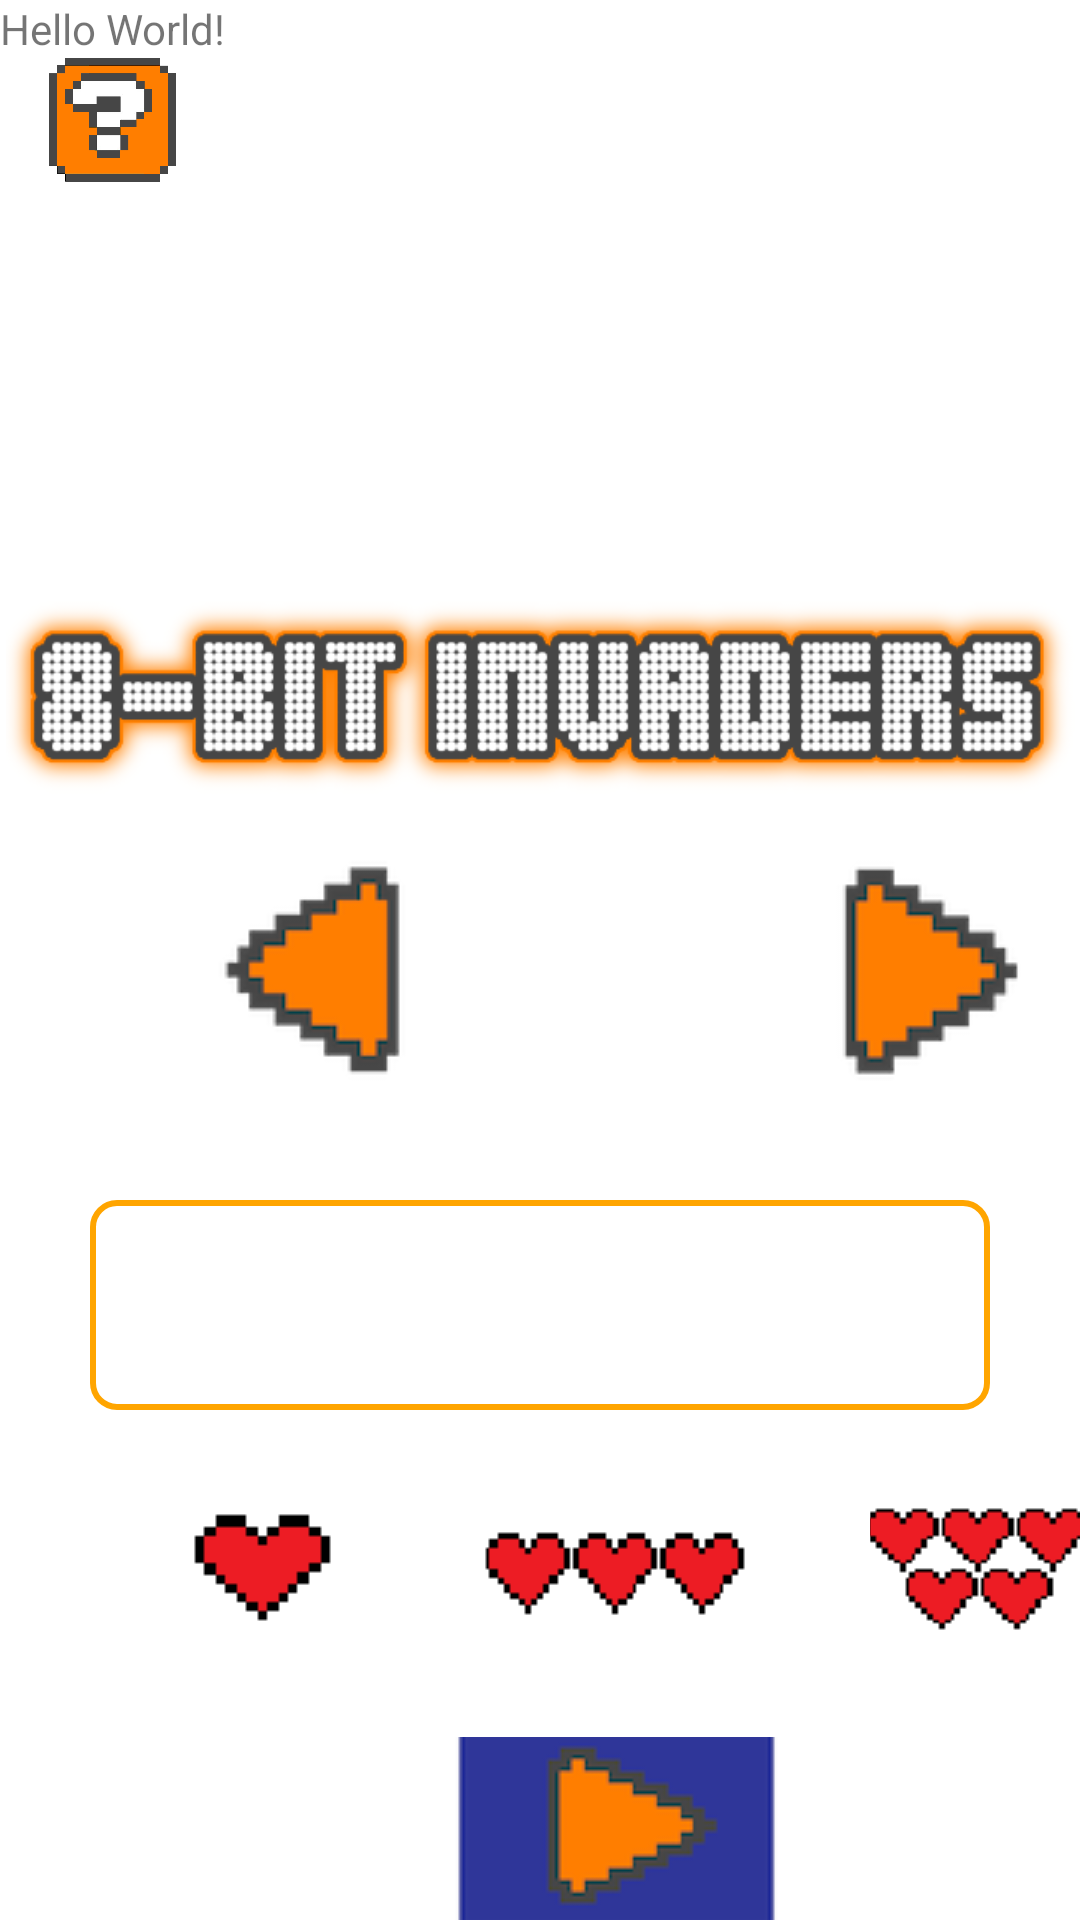

Write the Android layout XML for this screen, with the resource values it uses.
<!-- AndroidManifest.xml: application theme Theme.8bitInvader -->
<!-- res/layout/activity_main.xml -->
<?xml version="1.0" encoding="utf-8"?>
<RelativeLayout xmlns:android="http://schemas.android.com/apk/res/android"
    xmlns:app="http://schemas.android.com/apk/res-auto"
    xmlns:tools="http://schemas.android.com/tools"
    android:layout_width="match_parent"
    android:layout_height="match_parent"
    android:background="@drawable/background"
    android:orientation="vertical"
    tools:context=".MainActivity"
    >

    

    <ImageView
        android:id="@+id/image_logo"
        android:layout_width="wrap_content"
        android:layout_height="wrap_content"
        android:layout_alignParentLeft="true"
        android:layout_alignParentTop="true"
        android:layout_centerInParent="true"
        android:layout_marginLeft="2dp"
        android:layout_marginTop="154dp"
        android:src="@drawable/invaderslogo" />

    

    <ImageButton
        android:id="@+id/leaderboard_button"
        android:layout_width="wrap_content"
        android:layout_height="wrap_content"
        android:layout_alignParentLeft="true"
        android:layout_alignParentTop="true"
        android:layout_marginLeft="276dp"
        android:layout_marginTop="679dp"
        android:background="@null"
        android:src="@drawable/leaderboard" />

    

    <ImageButton
        android:id="@+id/mute_button"
        android:layout_width="wrap_content"
        android:layout_height="wrap_content"
        android:layout_alignParentLeft="true"
        android:layout_alignParentTop="true"
        android:layout_centerInParent="true"
        android:layout_marginLeft="51dp"
        android:layout_marginTop="680dp"
        android:background="@null"
        app:srcCompat="@drawable/mute" />

    

    <ImageButton
        android:id="@+id/play_button"
        android:layout_width="wrap_content"
        android:layout_height="wrap_content"
        android:layout_alignParentLeft="true"
        android:layout_alignParentTop="true"
        android:layout_centerInParent="true"
        android:layout_marginLeft="149dp"
        android:layout_marginTop="579dp"
        app:srcCompat="@drawable/play"
        android:background="@null"
        />

    

    <EditText
        android:id="@+id/name_box"
        android:layout_width="300dp"
        android:layout_height="70dp"
        android:layout_alignParentTop="true"
        android:layout_centerInParent="true"
        android:layout_marginTop="400dp"
        android:background="@drawable/orange_border"
        android:gravity="center"
        android:hint="Enter Name"
        android:imeOptions="actionDone"
        android:inputType="text"
        android:textColor="#ffffff"
        android:textColorHint="#ffffff"
        android:textSize="100px" />

    

    <ImageButton
        android:id="@+id/left_button"
        android:layout_width="wrap_content"
        android:layout_height="wrap_content"
        android:layout_alignParentLeft="true"
        android:layout_alignParentTop="true"
        android:layout_marginLeft="65dp"
        android:layout_marginTop="283dp"
        app:srcCompat="@drawable/leftbutton"
        android:background="@null"
        />

    

    <ImageButton
        android:id="@+id/right_button"
        android:layout_width="wrap_content"
        android:layout_height="wrap_content"
        android:layout_alignParentLeft="true"
        android:layout_alignParentTop="true"
        android:layout_marginLeft="268dp"
        android:layout_marginTop="284dp"
        app:srcCompat="@drawable/rightbutton"
        android:background="@null"
        />

    

    <androidx.viewpager.widget.ViewPager
        android:id="@+id/characterViewPager"
        android:layout_width="100dp"
        android:layout_height="100dp"
        android:layout_alignParentLeft="true"
        android:layout_alignParentTop="true"
        android:layout_centerInParent="true"
        android:layout_marginLeft="156dp"
        android:layout_marginTop="281dp" />

    

    <TextView
        android:id="@+id/text"
        android:layout_width="wrap_content"
        android:layout_height="wrap_content"
        android:text="Hello World!"
        app:layout_constraintBottom_toBottomOf="parent"
        app:layout_constraintEnd_toEndOf="parent"
        app:layout_constraintStart_toStartOf="parent"
        app:layout_constraintTop_toTopOf="parent" />

    

    <ImageButton
        android:id="@+id/lives5"
        android:layout_width="wrap_content"
        android:layout_height="wrap_content"
        android:layout_alignParentLeft="true"
        android:layout_alignParentTop="true"
        android:layout_centerInParent="true"
        android:layout_marginLeft="290dp"
        android:layout_marginTop="500dp"
        android:text="5 LIVES"
        android:textSize="50px"
        app:srcCompat="@drawable/livefive"
        android:background="@null"
        />

    <ImageButton
        android:id="@+id/lives3"
        android:layout_width="wrap_content"
        android:layout_height="wrap_content"
        android:layout_alignParentLeft="true"
        android:layout_alignParentTop="true"
        android:layout_centerInParent="true"
        android:layout_marginLeft="160dp"
        android:layout_marginTop="500dp"
        app:srcCompat="@drawable/livethree"
        android:text="3 LIVES"
        android:textSize="50px"
        android:background="@null"
        />

    <ImageButton
        android:id="@+id/lives1"
        android:layout_width="90dp"
        android:layout_height="45dp"
        android:layout_alignParentLeft="true"
        android:layout_alignParentTop="true"
        android:layout_centerInParent="true"
        android:layout_marginLeft="40dp"
        android:layout_marginTop="500dp"
        android:text="1 LIFE"
        android:textSize="50px"
        android:background="@null"
        app:srcCompat="@drawable/liveone"/>

    

    <ImageView
        android:id="@+id/help_button"
        android:layout_width="50dp"
        android:layout_height="50dp"
        android:layout_alignParentLeft="true"
        android:layout_alignParentTop="true"
        android:layout_marginLeft="12dp"
        android:layout_marginTop="15dp"
        app:srcCompat="@drawable/help"
        />

</RelativeLayout>
<!-- resources referenced by this layout -->
<resources>
  <!-- drawable help: png bitmap (drawable, 16900 bytes) -->
  <!-- drawable invaderslogo: png bitmap (drawable, 30198 bytes) -->
  <!-- drawable leaderboard: png bitmap (drawable-v24, 3557 bytes) -->
  <!-- drawable leftbutton: png bitmap (drawable, 4498 bytes) -->
  <!-- drawable livefive: png bitmap (drawable, 598 bytes) -->
  <!-- drawable liveone: png bitmap (drawable, 456 bytes) -->
  <!-- drawable livethree: png bitmap (drawable, 524 bytes) -->
  <!-- drawable mute: png bitmap (drawable, 3300 bytes) -->
  <!-- drawable orange_border (drawable) -->
  <shape xmlns:android="http://schemas.android.com/apk/res/android">
      <stroke android:color="#FFA500" android:width="2dp" />
      <solid android:color="#00000000" />
      <corners android:radius="8dp" />
  </shape>
  <!-- drawable play: png bitmap (drawable, 3859 bytes) -->
  <!-- drawable rightbutton: png bitmap (drawable, 4585 bytes) -->
  <style name="Theme.8bitInvader" parent="Theme.MaterialComponents.DayNight.DarkActionBar">
          
          <item name="colorPrimary">@color/black</item>
          <item name="colorPrimaryVariant">@color/black</item>
          <item name="colorOnPrimary">@color/white</item>
          
          <item name="colorSecondary">@color/teal_200</item>
          <item name="colorSecondaryVariant">@color/teal_700</item>
          <item name="colorOnSecondary">@color/black</item>
          
          <item name="android:statusBarColor">?attr/colorPrimaryVariant</item>
          
      </style>
  <!-- not gathered from this repository: default colours our renderer supplied (Android Studio template values) -->
  <color name="teal_200">#FF03DAC5</color>
  <color name="teal_700">#FF018786</color>
  <color name="black">#FF000000</color>
  <color name="white">#FFFFFFFF</color>
</resources>
